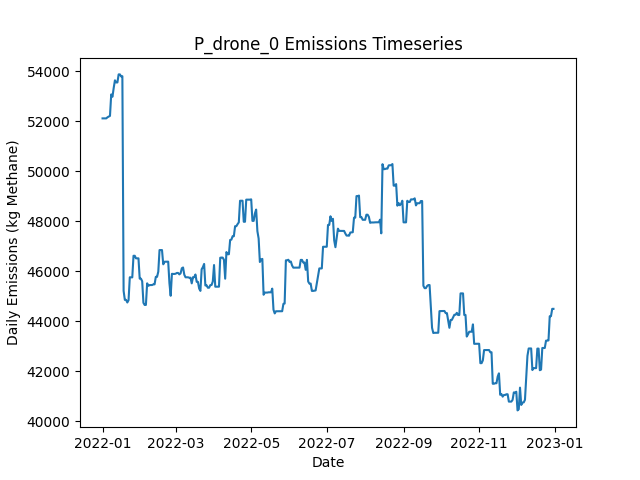

Values plotted in this chart, from the file beside it:
Date, Daily Emissions (Kg Methane), Daily Mitigable Emissions (Kg Methane), Daily Non-Mitigable Emissions (Kg Methan…, Daily Cost ($), Active Leaks, New Leaks, Leaks Repaired, Leaks Naturally Repaired, Leaks Tagged, Daily Repair Cost ($), Daily Natural Repair Cost ($), drone Deployment Cost ($), drone Sites flagged for Follow-Up, drone Leaks tagged for repair, drone Sites Visited, drone Travel Time (Minutes), drone Survey Time (Minutes), OGI_FU Deployment Cost ($), OGI_FU Sites flagged for Follow-Up, OGI_FU Leaks tagged for repair, OGI_FU Sites Visited, OGI_FU Travel Time (Minutes), OGI_FU Survey Time (Minutes)
2022-01-01, 52119, 9212, 42906, 500, 338, 338, 0, 0, 0.00000, 0.00000, 0.00000, 500, 0, , 9, 300, 180, 0.00000, , 0, 0, 0, 0
2022-01-02, 52119, 9212, 42906, 500, 338, 0, 0, 0, 0.00000, 0.00000, 0.00000, 500, 0, , 1, 30, 20, 0.00000, , 0, 0, 0, 0
2022-01-03, 52119, 9212, 42906, 3000, 338, 0, 0, 0, 157, 0.00000, 0.00000, 0.00000, 9, , 0, 0, 0, 3000, , 157, 9, 360, 1080
2022-01-04, 52119, 9212, 42906, 500, 338, 0, 0, 0, 17, 0.00000, 0.00000, 0.00000, 1, , 0, 0, 0, 500, , 17, 1, 30, 120
2022-01-05, 52163, 9256, 42906, 0.00000, 340, 2, 0, 0, 0.00000, 0.00000, 0.00000, 0.00000, 0, , 0, 0, 0, 0.00000, , 0, 0, 0, 0
2022-01-06, 52192, 9286, 42906, 0.00000, 342, 2, 0, 0, 0.00000, 0.00000, 0.00000, 0.00000, 0, , 0, 0, 0, 0.00000, , 0, 0, 0, 0
2022-01-07, 52219, 9312, 42906, 0.00000, 344, 2, 0, 0, 0.00000, 0.00000, 0.00000, 0.00000, 0, , 0, 0, 0, 0.00000, , 0, 0, 0, 0
2022-01-08, 53077, 9306, 43770, 0.00000, 344, 1, 0, 1, 0.00000, 0.00000, 200, 0.00000, 0, , 0, 0, 0, 0.00000, , 0, 0, 0, 0
2022-01-09, 52983, 9420, 43563, 0.00000, 345, 2, 0, 0, 0.00000, 0.00000, 0.00000, 0.00000, 0, , 0, 0, 0, 0.00000, , 0, 0, 0, 0
2022-01-10, 53333, 9477, 43857, 0.00000, 347, 2, 0, 0, 0.00000, 0.00000, 0.00000, 0.00000, 0, , 0, 0, 0, 0.00000, , 0, 0, 0, 0
2022-01-11, 53640, 9490, 44150, 0.00000, 349, 2, 0, 0, 0.00000, 0.00000, 0.00000, 0.00000, 0, , 0, 0, 0, 0.00000, , 0, 0, 0, 0
2022-01-12, 53555, 9509, 44047, 0.00000, 349, 1, 0, 0, 0.00000, 0.00000, 0.00000, 0.00000, 0, , 0, 0, 0, 0.00000, , 0, 0, 0, 0
2022-01-13, 53556, 9509, 44047, 0.00000, 350, 1, 0, 0, 0.00000, 0.00000, 0.00000, 0.00000, 0, , 0, 0, 0, 0.00000, , 0, 0, 0, 0
2022-01-14, 53877, 9537, 44340, 0.00000, 352, 2, 0, 0, 0.00000, 0.00000, 0.00000, 0.00000, 0, , 0, 0, 0, 0.00000, , 0, 0, 0, 0
2022-01-15, 53877, 9537, 44340, 0.00000, 352, 0, 0, 0, 0.00000, 0.00000, 0.00000, 0.00000, 0, , 0, 0, 0, 0.00000, , 0, 0, 0, 0
2022-01-16, 53795, 9541, 44254, 0.00000, 352, 1, 0, 0, 0.00000, 0.00000, 0.00000, 0.00000, 0, , 0, 0, 0, 0.00000, , 0, 0, 0, 0
2022-01-17, 53806, 9552, 44254, 0.00000, 353, 1, 0, 0, 0.00000, 0.00000, 0.00000, 0.00000, 0, , 0, 0, 0, 0.00000, , 0, 0, 0, 0
2022-01-18, 45220, 966.1, 44254, 25200, 229, 2, 126, 0, 0.00000, 25200, 0.00000, 0.00000, 0, , 0, 0, 0, 0.00000, , 0, 0, 0, 0
2022-01-19, 44859, 604.5, 44254, 3200, 214, 1, 16, 0, 0.00000, 3200, 0.00000, 0.00000, 0, , 0, 0, 0, 0.00000, , 0, 0, 0, 0
2022-01-20, 44859, 604.5, 44254, 0.00000, 214, 0, 0, 0, 0.00000, 0.00000, 0.00000, 0.00000, 0, , 0, 0, 0, 0.00000, , 0, 0, 0, 0
2022-01-21, 44755, 604.5, 44150, 0.00000, 213, 0, 0, 0, 0.00000, 0.00000, 0.00000, 0.00000, 0, , 0, 0, 0, 0.00000, , 0, 0, 0, 0
2022-01-22, 44848, 611.2, 44237, 0.00000, 216, 3, 0, 0, 0.00000, 0.00000, 0.00000, 0.00000, 0, , 0, 0, 0, 0.00000, , 0, 0, 0, 0
2022-01-23, 45763, 661.8, 45101, 0.00000, 217, 2, 0, 1, 0.00000, 0.00000, 200, 0.00000, 0, , 0, 0, 0, 0.00000, , 0, 0, 0, 0
2022-01-24, 45760, 659.4, 45101, 0.00000, 216, 0, 0, 1, 0.00000, 0.00000, 200, 0.00000, 0, , 0, 0, 0, 0.00000, , 0, 0, 0, 0
2022-01-25, 45759, 658.5, 45101, 0.00000, 215, 0, 0, 1, 0.00000, 0.00000, 200, 0.00000, 0, , 0, 0, 0, 0.00000, , 0, 0, 0, 0
2022-01-26, 46623, 658.5, 45965, 0.00000, 215, 1, 0, 1, 0.00000, 0.00000, 200, 0.00000, 0, , 0, 0, 0, 0.00000, , 0, 0, 0, 0
2022-01-27, 46623, 658.5, 45965, 0.00000, 215, 0, 0, 0, 0.00000, 0.00000, 0.00000, 0.00000, 0, , 0, 0, 0, 0.00000, , 0, 0, 0, 0
2022-01-28, 46521, 659.8, 45861, 0.00000, 215, 1, 0, 0, 0.00000, 0.00000, 0.00000, 0.00000, 0, , 0, 0, 0, 0.00000, , 0, 0, 0, 0
2022-01-29, 46521, 659.8, 45861, 0.00000, 215, 0, 0, 0, 0.00000, 0.00000, 0.00000, 0.00000, 0, , 0, 0, 0, 0.00000, , 0, 0, 0, 0
2022-01-30, 46521, 659.8, 45861, 0.00000, 215, 0, 0, 0, 0.00000, 0.00000, 0.00000, 0.00000, 0, , 0, 0, 0, 0.00000, , 0, 0, 0, 0
2022-01-31, 45708, 710.5, 44997, 0.00000, 215, 1, 0, 0, 0.00000, 0.00000, 0.00000, 0.00000, 0, , 0, 0, 0, 0.00000, , 0, 0, 0, 0
2022-02-01, 45708, 710.5, 44997, 0.00000, 215, 0, 0, 0, 0.00000, 0.00000, 0.00000, 0.00000, 0, , 0, 0, 0, 0.00000, , 0, 0, 0, 0
2022-02-02, 45605, 711.6, 44893, 0.00000, 215, 1, 0, 0, 0.00000, 0.00000, 0.00000, 0.00000, 0, , 0, 0, 0, 0.00000, , 0, 0, 0, 0
2022-02-03, 44743, 713.1, 44029, 0.00000, 215, 1, 0, 0, 0.00000, 0.00000, 0.00000, 0.00000, 0, , 0, 0, 0, 0.00000, , 0, 0, 0, 0
2022-02-04, 44656, 713.1, 43943, 0.00000, 214, 0, 0, 0, 0.00000, 0.00000, 0.00000, 0.00000, 0, , 0, 0, 0, 0.00000, , 0, 0, 0, 0
2022-02-05, 44658, 714.7, 43943, 0.00000, 214, 1, 0, 1, 0.00000, 0.00000, 200, 0.00000, 0, , 0, 0, 0, 0.00000, , 0, 0, 0, 0
2022-02-06, 45522, 714.7, 44807, 0.00000, 215, 1, 0, 0, 0.00000, 0.00000, 0.00000, 0.00000, 0, , 0, 0, 0, 0.00000, , 0, 0, 0, 0
2022-02-07, 45421, 717.5, 44703, 0.00000, 214, 1, 0, 1, 0.00000, 0.00000, 200, 0.00000, 0, , 0, 0, 0, 0.00000, , 0, 0, 0, 0
2022-02-08, 45451, 747.4, 44703, 0.00000, 216, 2, 0, 0, 0.00000, 0.00000, 0.00000, 0.00000, 0, , 0, 0, 0, 0.00000, , 0, 0, 0, 0
2022-02-09, 45451, 747.7, 44703, 0.00000, 217, 1, 0, 0, 0.00000, 0.00000, 0.00000, 0.00000, 0, , 0, 0, 0, 0.00000, , 0, 0, 0, 0
2022-02-10, 45453, 749.9, 44703, 0.00000, 218, 1, 0, 0, 0.00000, 0.00000, 0.00000, 0.00000, 0, , 0, 0, 0, 0.00000, , 0, 0, 0, 0
2022-02-11, 45479, 775.3, 44703, 0.00000, 220, 2, 0, 0, 0.00000, 0.00000, 0.00000, 0.00000, 0, , 0, 0, 0, 0.00000, , 0, 0, 0, 0
2022-02-12, 45481, 777.6, 44703, 0.00000, 221, 2, 0, 1, 0.00000, 0.00000, 200, 0.00000, 0, , 0, 0, 0, 0.00000, , 0, 0, 0, 0
2022-02-13, 45780, 782.9, 44997, 0.00000, 223, 2, 0, 0, 0.00000, 0.00000, 0.00000, 0.00000, 0, , 0, 0, 0, 0.00000, , 0, 0, 0, 0
2022-02-14, 45780, 782.9, 44997, 0.00000, 223, 0, 0, 0, 0.00000, 0.00000, 0.00000, 0.00000, 0, , 0, 0, 0, 0.00000, , 0, 0, 0, 0
2022-02-15, 45987, 782.9, 45204, 0.00000, 223, 1, 0, 0, 0.00000, 0.00000, 0.00000, 0.00000, 0, , 0, 0, 0, 0.00000, , 0, 0, 0, 0
2022-02-16, 46851, 782.9, 46068, 0.00000, 224, 1, 0, 0, 0.00000, 0.00000, 0.00000, 0.00000, 0, , 0, 0, 0, 0.00000, , 0, 0, 0, 0
2022-02-17, 46852, 784, 46068, 0.00000, 225, 1, 0, 0, 0.00000, 0.00000, 0.00000, 0.00000, 0, , 0, 0, 0, 0.00000, , 0, 0, 0, 0
2022-02-18, 46851, 782.8, 46068, 0.00000, 224, 1, 0, 2, 0.00000, 0.00000, 400, 0.00000, 0, , 0, 0, 0, 0.00000, , 0, 0, 0, 0
2022-02-19, 46281, 782.8, 45498, 0.00000, 224, 1, 0, 0, 0.00000, 0.00000, 0.00000, 0.00000, 0, , 0, 0, 0, 0.00000, , 0, 0, 0, 0
2022-02-20, 46385, 782.8, 45602, 0.00000, 225, 1, 0, 0, 0.00000, 0.00000, 0.00000, 0.00000, 0, , 0, 0, 0, 0.00000, , 0, 0, 0, 0
2022-02-21, 46385, 782.8, 45602, 0.00000, 225, 0, 0, 0, 0.00000, 0.00000, 0.00000, 0.00000, 0, , 0, 0, 0, 0.00000, , 0, 0, 0, 0
2022-02-22, 46388, 786.1, 45602, 0.00000, 226, 1, 0, 0, 0.00000, 0.00000, 0.00000, 0.00000, 0, , 0, 0, 0, 0.00000, , 0, 0, 0, 0
2022-02-23, 46388, 785.7, 45602, 0.00000, 225, 0, 0, 1, 0.00000, 0.00000, 200, 0.00000, 0, , 0, 0, 0, 0.00000, , 0, 0, 0, 0
2022-02-24, 45525, 786.6, 44738, 0.00000, 225, 1, 0, 0, 0.00000, 0.00000, 0.00000, 0.00000, 0, , 0, 0, 0, 0.00000, , 0, 0, 0, 0
2022-02-25, 45023, 786.6, 44237, 0.00000, 222, 0, 0, 0, 0.00000, 0.00000, 0.00000, 0.00000, 0, , 0, 0, 0, 0.00000, , 0, 0, 0, 0
2022-02-26, 45902, 801, 45101, 0.00000, 226, 4, 0, 0, 0.00000, 0.00000, 0.00000, 0.00000, 0, , 0, 0, 0, 0.00000, , 0, 0, 0, 0
2022-02-27, 45896, 795.3, 45101, 0.00000, 225, 1, 0, 2, 0.00000, 0.00000, 400, 0.00000, 0, , 0, 0, 0, 0.00000, , 0, 0, 0, 0
2022-02-28, 45896, 795.3, 45101, 0.00000, 225, 0, 0, 0, 0.00000, 0.00000, 0.00000, 0.00000, 0, , 0, 0, 0, 0.00000, , 0, 0, 0, 0
2022-03-01, 45906, 805.4, 45101, 0.00000, 226, 1, 0, 0, 0.00000, 0.00000, 0.00000, 0.00000, 0, , 0, 0, 0, 0.00000, , 0, 0, 0, 0
... 305 more rows
